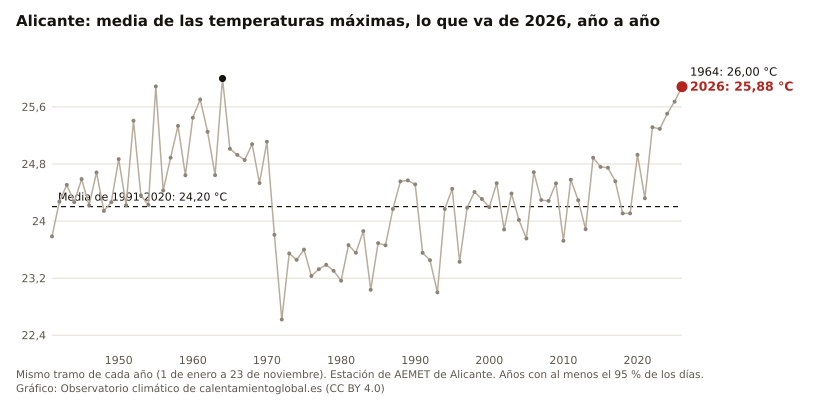

The file beside this chart, header and first rows:
anio, valor, unidad
2026, 25.88, °C
2025, 25.67, °C
2024, 25.50, °C
2023, 25.29, °C
2022, 25.32, °C
2021, 24.32, °C
2020, 24.93, °C
2019, 24.11, °C
2018, 24.11, °C
2017, 24.56, °C
2016, 24.75, °C
2015, 24.76, °C
2014, 24.89, °C
2013, 23.89, °C
2012, 24.29, °C
2011, 24.58, °C
2010, 23.72, °C
2009, 24.53, °C
2008, 24.28, °C
2007, 24.30, °C
2006, 24.68, °C
2005, 23.76, °C
2004, 24.02, °C
2003, 24.39, °C
2002, 23.88, °C
2001, 24.53, °C
2000, 24.20, °C
1999, 24.31, °C
1998, 24.41, °C
1997, 24.19, °C
1996, 23.43, °C
1995, 24.45, °C
1994, 24.17, °C
1993, 23.00, °C
1992, 23.45, °C
1991, 23.56, °C
1990, 24.51, °C
1989, 24.57, °C
1988, 24.56, °C
1987, 24.17, °C
1986, 23.66, °C
1985, 23.69, °C
1984, 23.04, °C
1983, 23.86, °C
1982, 23.56, °C
1981, 23.66, °C
1980, 23.16, °C
1979, 23.30, °C
1978, 23.39, °C
1977, 23.33, °C
1976, 23.23, °C
1975, 23.60, °C
1974, 23.46, °C
1973, 23.55, °C
1972, 22.62, °C
1971, 23.81, °C
1970, 25.11, °C
1969, 24.53, °C
1968, 25.08, °C
1967, 24.86, °C
... 26 more rows
